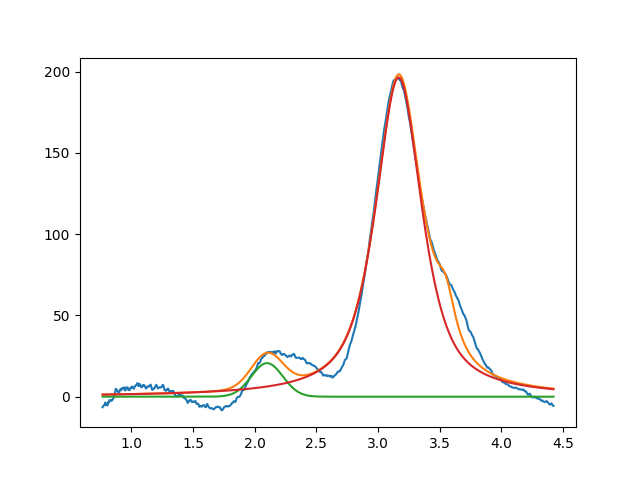

Values plotted in this chart, from the file beside it:
2.099999999999999645e+00, 2.064605703388544455e+01, 2.999999999992828403e-01, 9.999999999999998890e-01
3.167437448234208919e+00, 1.964623705476008695e+02, 4.494768283103776074e-01, 2.490516627231284530e-01
3.549999999999999378e+00, 2.999999999999999645e+01, 1.999999999999999833e-01, 3.411570348319980036e-20
